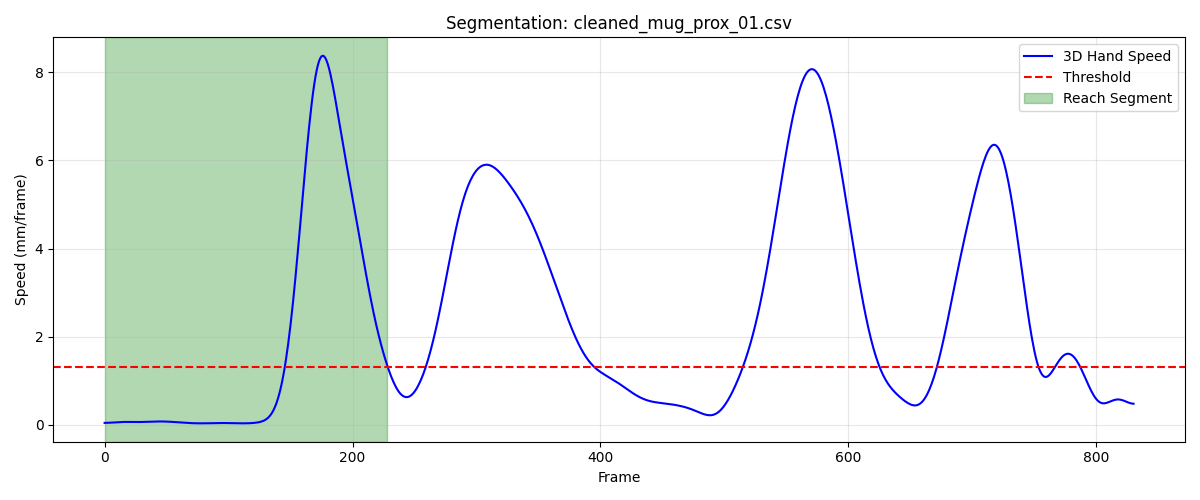

Data behind this chart, as committed beside it:
frame, sub_frame, shoulderr_x, shoulderr_y, shoulderr_z, humr1_x, humr1_y, humr1_z, humr2_x, humr2_y, humr2_z, humr3_x, humr3_y, humr3_z, humr4_x, humr4_y, humr4_z, humr5_x, humr5_y, humr5_z, humr6_x, humr6_y, humr6_z, humr7_x
1, 0, 223.3, -809.8, 704.9, 259.9, -778.2, 561, 270, -771.9, 489.3, 260.4, -830.5, 557.2, 215.7, -736.1, 538.6, 266.1, -834.6, 498.5, 232.5, -741.6, 485.2, 213.2
2, 0, 223.3, -810.1, 704.8, 259.9, -778.4, 560.9, 270, -772.1, 489.2, 260.4, -830.7, 557.1, 215.8, -736.3, 538.5, 266.1, -834.8, 498.3, 232.6, -741.8, 485.2, 213.1
3, 0, 223.3, -810.3, 704.6, 260, -778.6, 560.8, 270, -772.2, 489.1, 260.4, -830.9, 557, 215.9, -736.4, 538.4, 266.1, -834.9, 498.2, 232.6, -741.9, 485.1, 213.1
4, 0, 223.4, -810.5, 704.5, 260, -778.8, 560.7, 270, -772.4, 489, 260.4, -831, 556.9, 215.9, -736.6, 538.4, 266.1, -835.1, 498.1, 232.7, -742, 485.1, 213.1
5, 0, 223.4, -810.8, 704.4, 260, -778.9, 560.6, 270, -772.6, 488.9, 260.5, -831.2, 556.7, 216, -736.7, 538.3, 266.2, -835.2, 498, 232.7, -742.1, 485, 213.1
6, 0, 223.4, -810.9, 704.3, 260.1, -779.1, 560.5, 270, -772.7, 488.8, 260.5, -831.3, 556.6, 216.1, -736.8, 538.2, 266.2, -835.3, 497.9, 232.8, -742.3, 484.9, 213.1
7, 0, 223.4, -811.1, 704.2, 260.1, -779.2, 560.4, 270.1, -772.8, 488.7, 260.5, -831.5, 556.5, 216.1, -736.9, 538.1, 266.2, -835.4, 497.7, 232.8, -742.4, 484.8, 213.2
8, 0, 223.4, -811.3, 704.1, 260.2, -779.3, 560.3, 270.1, -772.9, 488.6, 260.6, -831.6, 556.4, 216.2, -737, 538.1, 266.2, -835.5, 497.6, 232.9, -742.4, 484.8, 213.2
9, 0, 223.5, -811.4, 704, 260.2, -779.4, 560.3, 270.1, -773, 488.5, 260.6, -831.7, 556.3, 216.2, -737.1, 538, 266.2, -835.5, 497.5, 232.9, -742.5, 484.7, 213.2
10, 0, 223.5, -811.5, 703.9, 260.2, -779.4, 560.2, 270.2, -773, 488.4, 260.7, -831.7, 556.2, 216.2, -737.2, 537.9, 266.3, -835.6, 497.4, 232.9, -742.6, 484.6, 213.3
11, 0, 223.6, -811.7, 703.8, 260.3, -779.5, 560.1, 270.2, -773, 488.3, 260.7, -831.8, 556.1, 216.2, -737.3, 537.9, 266.3, -835.6, 497.3, 233, -742.6, 484.5, 213.4
12, 0, 223.6, -811.7, 703.8, 260.3, -779.5, 560, 270.3, -773, 488.3, 260.8, -831.8, 556.1, 216.3, -737.3, 537.8, 266.4, -835.6, 497.2, 233, -742.7, 484.5, 213.5
13, 0, 223.7, -811.8, 703.7, 260.4, -779.5, 560, 270.4, -773, 488.2, 260.9, -831.9, 556, 216.3, -737.4, 537.8, 266.4, -835.6, 497.2, 233, -742.7, 484.4, 213.5
14, 0, 223.7, -811.9, 703.7, 260.5, -779.5, 560, 270.4, -773, 488.2, 261, -831.9, 556, 216.3, -737.4, 537.7, 266.5, -835.6, 497.1, 233, -742.7, 484.4, 213.7
15, 0, 223.8, -811.9, 703.7, 260.5, -779.5, 559.9, 270.5, -772.9, 488.2, 261.1, -831.8, 555.9, 216.3, -737.4, 537.7, 266.6, -835.6, 497.1, 233.1, -742.7, 484.4, 213.8
16, 0, 223.9, -811.9, 703.7, 260.6, -779.5, 559.9, 270.6, -772.9, 488.1, 261.2, -831.8, 555.9, 216.3, -737.4, 537.7, 266.7, -835.6, 497.1, 233.1, -742.7, 484.3, 213.9
17, 0, 224, -811.9, 703.7, 260.7, -779.4, 559.9, 270.7, -772.8, 488.1, 261.3, -831.8, 555.9, 216.4, -737.5, 537.7, 266.9, -835.5, 497.1, 233.1, -742.7, 484.3, 214
18, 0, 224.1, -812, 703.7, 260.7, -779.4, 559.9, 270.7, -772.8, 488.1, 261.5, -831.8, 555.9, 216.4, -737.5, 537.6, 267, -835.5, 497, 233.1, -742.7, 484.3, 214.1
19, 0, 224.2, -812, 703.7, 260.8, -779.4, 559.8, 270.8, -772.7, 488.1, 261.6, -831.7, 555.9, 216.4, -737.5, 537.6, 267.1, -835.5, 497, 233.2, -742.7, 484.3, 214.2
20, 0, 224.3, -812, 703.8, 260.9, -779.3, 559.8, 270.9, -772.7, 488.1, 261.7, -831.7, 555.9, 216.5, -737.5, 537.6, 267.3, -835.4, 497, 233.2, -742.7, 484.3, 214.4
21, 0, 224.4, -812, 703.8, 261, -779.3, 559.8, 271, -772.7, 488.1, 261.8, -831.7, 555.9, 216.5, -737.6, 537.6, 267.4, -835.4, 497, 233.3, -742.7, 484.3, 214.5
22, 0, 224.5, -812, 703.8, 261.1, -779.3, 559.8, 271.1, -772.6, 488.1, 262, -831.7, 555.9, 216.5, -737.6, 537.6, 267.5, -835.4, 497, 233.3, -742.8, 484.2, 214.6
23, 0, 224.6, -812, 703.8, 261.2, -779.3, 559.8, 271.1, -772.6, 488.1, 262.1, -831.7, 555.8, 216.6, -737.6, 537.6, 267.6, -835.4, 497, 233.4, -742.8, 484.2, 214.7
24, 0, 224.7, -812.1, 703.8, 261.3, -779.4, 559.7, 271.2, -772.6, 488, 262.2, -831.7, 555.8, 216.7, -737.7, 537.5, 267.7, -835.5, 497, 233.4, -742.8, 484.2, 214.8
25, 0, 224.8, -812.1, 703.8, 261.4, -779.4, 559.7, 271.3, -772.7, 488, 262.3, -831.8, 555.8, 216.7, -737.7, 537.5, 267.8, -835.5, 496.9, 233.5, -742.9, 484.2, 214.9
26, 0, 224.9, -812.2, 703.8, 261.4, -779.4, 559.6, 271.4, -772.7, 488, 262.3, -831.8, 555.7, 216.8, -737.8, 537.5, 267.9, -835.6, 496.9, 233.5, -742.9, 484.1, 215
27, 0, 225, -812.3, 703.8, 261.5, -779.5, 559.6, 271.4, -772.7, 487.9, 262.4, -831.9, 555.6, 216.8, -737.9, 537.4, 268, -835.6, 496.8, 233.6, -743, 484.1, 215.1
28, 0, 225.1, -812.3, 703.7, 261.6, -779.6, 559.5, 271.5, -772.8, 487.9, 262.5, -831.9, 555.6, 216.9, -738, 537.4, 268.1, -835.7, 496.8, 233.6, -743, 484, 215.2
29, 0, 225.2, -812.4, 703.7, 261.7, -779.7, 559.5, 271.5, -772.9, 487.8, 262.5, -832, 555.5, 217, -738, 537.4, 268.1, -835.8, 496.7, 233.7, -743.1, 484, 215.2
30, 0, 225.3, -812.5, 703.7, 261.7, -779.8, 559.4, 271.6, -772.9, 487.8, 262.6, -832.1, 555.4, 217, -738.1, 537.3, 268.2, -835.9, 496.6, 233.7, -743.2, 483.9, 215.3
31, 0, 225.4, -812.6, 703.6, 261.8, -779.8, 559.3, 271.6, -773, 487.7, 262.6, -832.2, 555.3, 217.1, -738.2, 537.3, 268.3, -836, 496.6, 233.8, -743.2, 483.8, 215.3
32, 0, 225.5, -812.7, 703.6, 261.9, -779.9, 559.3, 271.6, -773.1, 487.6, 262.7, -832.3, 555.3, 217.1, -738.3, 537.2, 268.3, -836, 496.5, 233.8, -743.3, 483.8, 215.4
33, 0, 225.6, -812.9, 703.5, 261.9, -780, 559.2, 271.7, -773.2, 487.5, 262.7, -832.4, 555.2, 217.2, -738.4, 537.2, 268.4, -836.1, 496.4, 233.9, -743.4, 483.7, 215.4
34, 0, 225.6, -813, 703.5, 262, -780.1, 559.1, 271.7, -773.3, 487.5, 262.8, -832.5, 555.1, 217.2, -738.5, 537.1, 268.4, -836.2, 496.4, 233.9, -743.5, 483.7, 215.4
35, 0, 225.7, -813.1, 703.5, 262, -780.2, 559.1, 271.8, -773.4, 487.4, 262.8, -832.5, 555, 217.3, -738.6, 537.1, 268.5, -836.3, 496.3, 233.9, -743.5, 483.6, 215.4
36, 0, 225.8, -813.2, 703.4, 262.1, -780.3, 559, 271.8, -773.5, 487.3, 262.9, -832.6, 555, 217.4, -738.7, 537, 268.5, -836.4, 496.2, 234.0, -743.6, 483.6, 215.5
37, 0, 225.9, -813.3, 703.4, 262.2, -780.4, 559, 271.8, -773.6, 487.3, 262.9, -832.7, 554.9, 217.4, -738.8, 537, 268.6, -836.5, 496.1, 234.1, -743.7, 483.5, 215.5
38, 0, 226, -813.3, 703.3, 262.2, -780.5, 558.9, 271.9, -773.7, 487.2, 263, -832.8, 554.8, 217.5, -738.8, 536.9, 268.6, -836.6, 496.1, 234.1, -743.8, 483.5, 215.5
39, 0, 226.1, -813.4, 703.3, 262.3, -780.6, 558.8, 272, -773.8, 487.1, 263.1, -832.9, 554.8, 217.6, -738.9, 536.9, 268.7, -836.6, 496, 234.2, -743.9, 483.4, 215.5
40, 0, 226.2, -813.5, 703.2, 262.4, -780.6, 558.8, 272, -773.8, 487.1, 263.2, -832.9, 554.7, 217.6, -739, 536.8, 268.7, -836.7, 495.9, 234.2, -743.9, 483.4, 215.6
41, 0, 226.3, -813.6, 703.2, 262.4, -780.7, 558.7, 272.1, -773.9, 487, 263.2, -833, 554.7, 217.7, -739.1, 536.7, 268.8, -836.8, 495.9, 234.3, -744, 483.3, 215.6
42, 0, 226.3, -813.6, 703.1, 262.5, -780.8, 558.7, 272.2, -774, 487, 263.3, -833.1, 554.6, 217.8, -739.1, 536.7, 268.8, -836.8, 495.8, 234.4, -744.1, 483.2, 215.7
43, 0, 226.4, -813.7, 703.1, 262.6, -780.8, 558.6, 272.2, -774.1, 486.9, 263.4, -833.1, 554.5, 217.8, -739.2, 536.6, 268.9, -836.9, 495.7, 234.4, -744.2, 483.2, 215.7
44, 0, 226.5, -813.7, 703, 262.6, -780.9, 558.5, 272.3, -774.1, 486.8, 263.4, -833.2, 554.5, 217.9, -739.2, 536.6, 268.9, -836.9, 495.7, 234.5, -744.3, 483.1, 215.8
45, 0, 226.6, -813.7, 703, 262.7, -780.9, 558.5, 272.4, -774.2, 486.8, 263.5, -833.2, 554.4, 218, -739.3, 536.5, 269, -837, 495.6, 234.6, -744.3, 483.1, 215.8
46, 0, 226.7, -813.7, 702.9, 262.8, -781, 558.4, 272.4, -774.2, 486.7, 263.5, -833.3, 554.3, 218, -739.4, 536.4, 269.1, -837, 495.5, 234.6, -744.4, 483, 215.9
47, 0, 226.8, -813.8, 702.8, 262.9, -781, 558.3, 272.5, -774.3, 486.6, 263.5, -833.3, 554.3, 218.1, -739.4, 536.3, 269.1, -837.1, 495.5, 234.7, -744.4, 482.9, 216
48, 0, 226.9, -813.8, 702.8, 262.9, -781, 558.3, 272.6, -774.3, 486.5, 263.6, -833.4, 554.2, 218.2, -739.4, 536.3, 269.2, -837.1, 495.4, 234.8, -744.5, 482.9, 216.1
49, 0, 226.9, -813.8, 702.7, 263, -781, 558.2, 272.6, -774.4, 486.5, 263.6, -833.4, 554.2, 218.2, -739.5, 536.2, 269.2, -837.1, 495.4, 234.8, -744.5, 482.8, 216.1
50, 0, 227, -813.8, 702.6, 263.1, -781, 558.2, 272.7, -774.4, 486.4, 263.6, -833.4, 554.1, 218.3, -739.5, 536.2, 269.3, -837.1, 495.3, 234.9, -744.5, 482.8, 216.2
51, 0, 227.1, -813.8, 702.6, 263.1, -781.1, 558.1, 272.7, -774.4, 486.3, 263.6, -833.4, 554.1, 218.3, -739.5, 536.1, 269.3, -837.1, 495.3, 234.9, -744.6, 482.7, 216.2
52, 0, 227.2, -813.8, 702.5, 263.2, -781.1, 558, 272.8, -774.4, 486.3, 263.7, -833.5, 554, 218.4, -739.5, 536.1, 269.4, -837.2, 495.2, 234.9, -744.6, 482.7, 216.3
53, 0, 227.2, -813.7, 702.5, 263.3, -781, 558, 272.8, -774.4, 486.2, 263.8, -833.5, 554, 218.4, -739.5, 536, 269.5, -837.2, 495.2, 235, -744.6, 482.6, 216.3
54, 0, 227.3, -813.7, 702.4, 263.3, -781, 557.9, 272.8, -774.4, 486.2, 263.8, -833.4, 553.9, 218.5, -739.5, 536, 269.5, -837.2, 495.1, 235, -744.6, 482.6, 216.4
55, 0, 227.4, -813.7, 702.4, 263.4, -781, 557.9, 272.9, -774.4, 486.1, 263.9, -833.4, 553.9, 218.5, -739.5, 535.9, 269.6, -837.2, 495.1, 235.1, -744.6, 482.5, 216.4
56, 0, 227.5, -813.7, 702.3, 263.5, -781, 557.9, 272.9, -774.4, 486.1, 264, -833.4, 553.9, 218.6, -739.5, 535.9, 269.7, -837.2, 495.1, 235.1, -744.6, 482.5, 216.5
57, 0, 227.5, -813.6, 702.3, 263.6, -781, 557.8, 273, -774.4, 486, 264.1, -833.4, 553.9, 218.6, -739.5, 535.9, 269.8, -837.2, 495.1, 235.2, -744.6, 482.4, 216.5
58, 0, 227.6, -813.6, 702.3, 263.6, -781, 557.8, 273, -774.4, 486, 264.2, -833.4, 553.8, 218.7, -739.5, 535.9, 269.8, -837.2, 495, 235.2, -744.6, 482.4, 216.6
59, 0, 227.7, -813.5, 702.2, 263.7, -781, 557.8, 273.1, -774.5, 485.9, 264.3, -833.4, 553.8, 218.7, -739.5, 535.8, 269.9, -837.2, 495, 235.3, -744.6, 482.4, 216.6
60, 0, 227.8, -813.5, 702.2, 263.8, -781, 557.7, 273.1, -774.5, 485.9, 264.4, -833.4, 553.8, 218.8, -739.5, 535.8, 270, -837.2, 495, 235.4, -744.6, 482.3, 216.7
... 169 more rows
